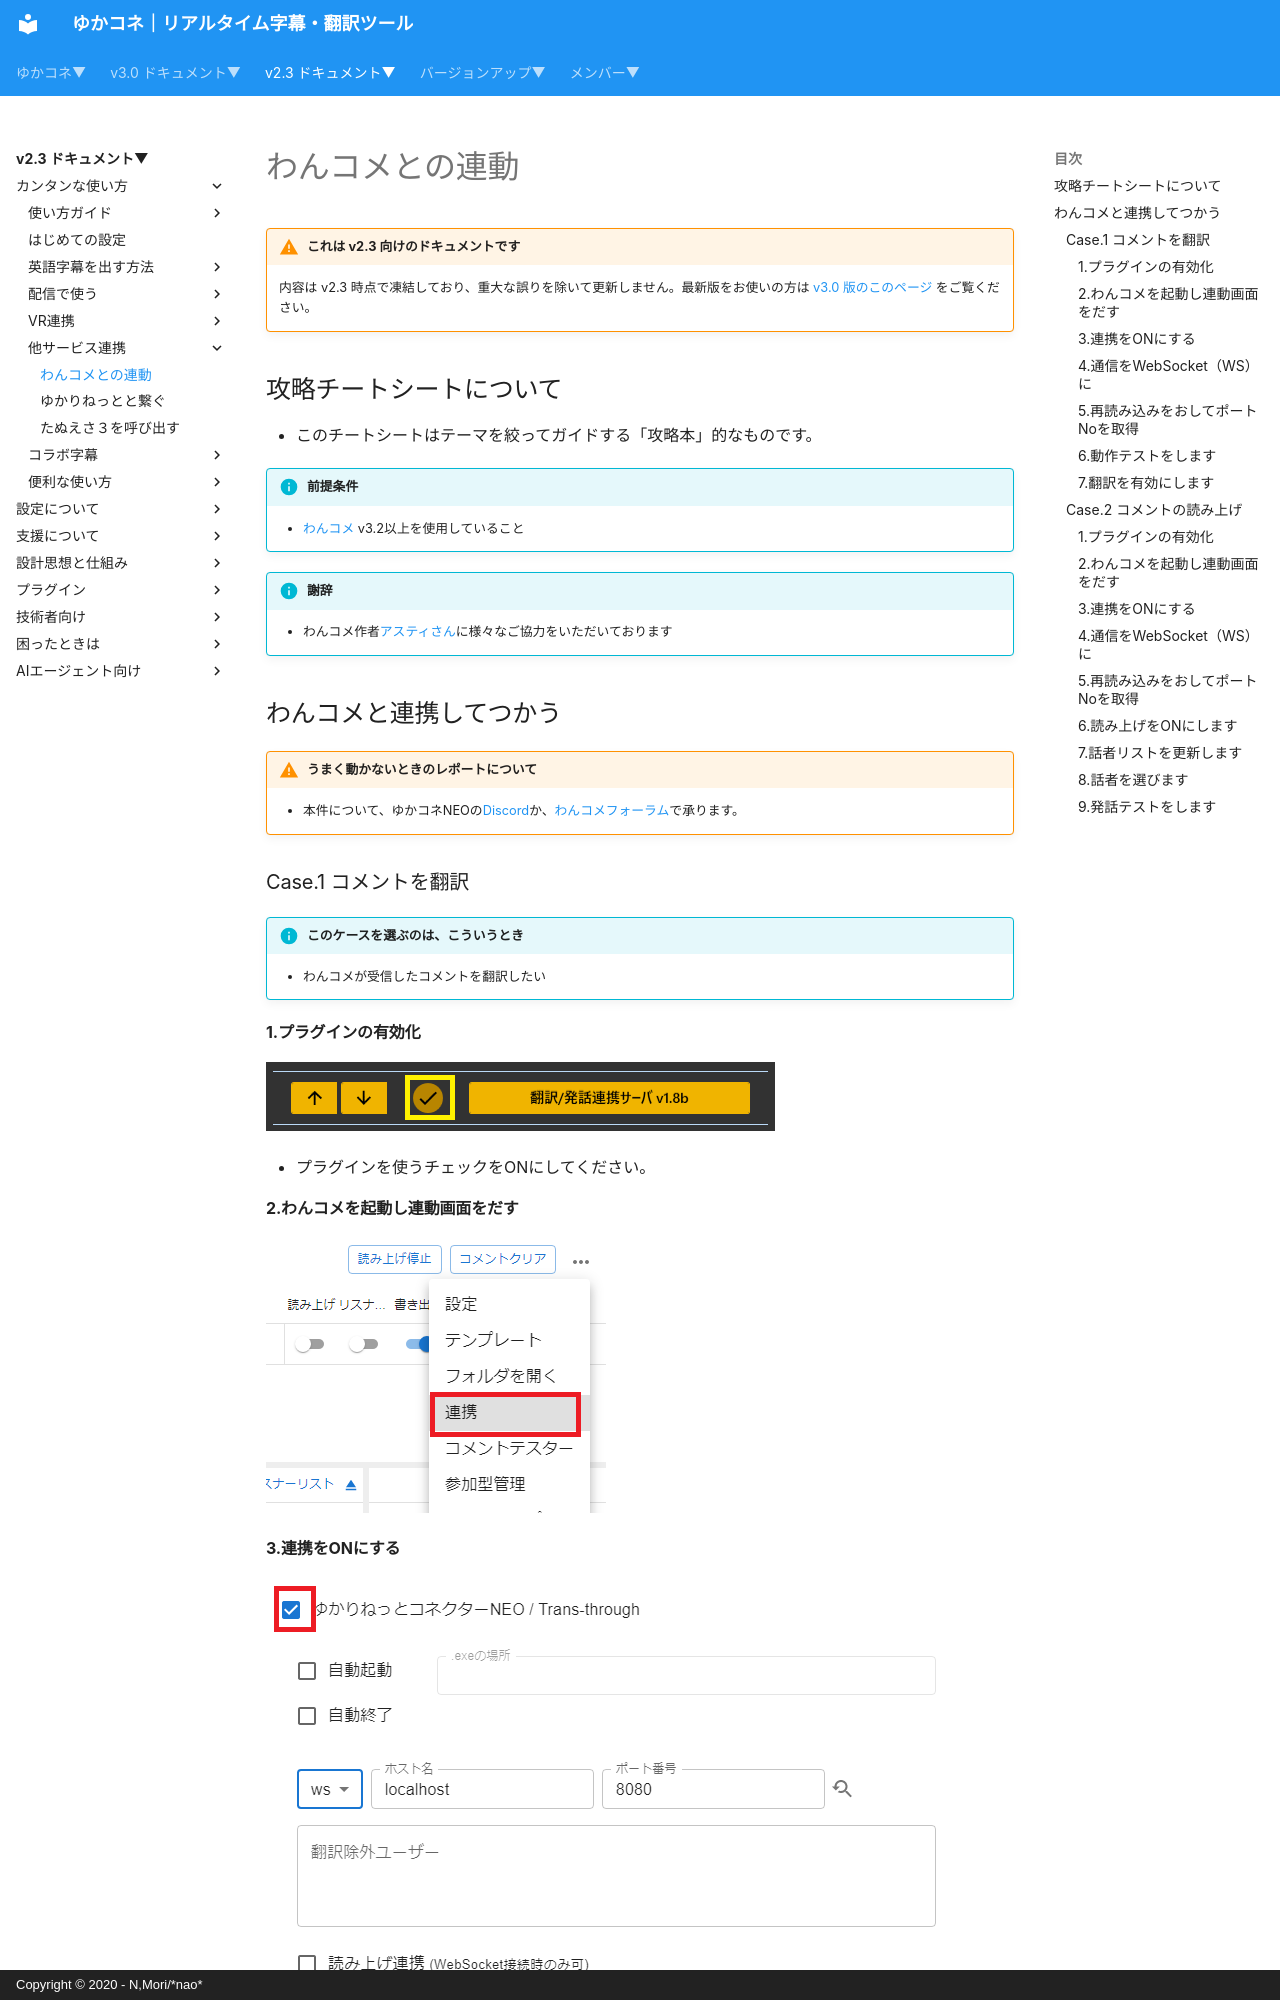

repository: nmori/yncneo-Docs-Src · page: v2.3/cs/cs_onecomme/index.html · generator: mkdocs · copyright: Copyright © 2020 - N,Mori/*nao*

<!-- version-banner -->
!!! warning "これは v2.3 向けのドキュメントです"
    内容は v2.3 時点で凍結しており、重大な誤りを除いて更新しません。最新版をお使いの方は [v3.0 版のこのページ](../../v3.0/cs/cs_onecomme.md) をご覧ください。

## 攻略チートシートについて

* このチートシートはテーマを絞ってガイドする「攻略本」的なものです。

!!! Info "前提条件"
    * [わんコメ](https://onecomme.com/) v3.2以上を使用していること

!!! Info "謝辞"
    * わんコメ作者[アスティさん](https://twitter.com/AstieDog)に様々なご協力をいただいております
